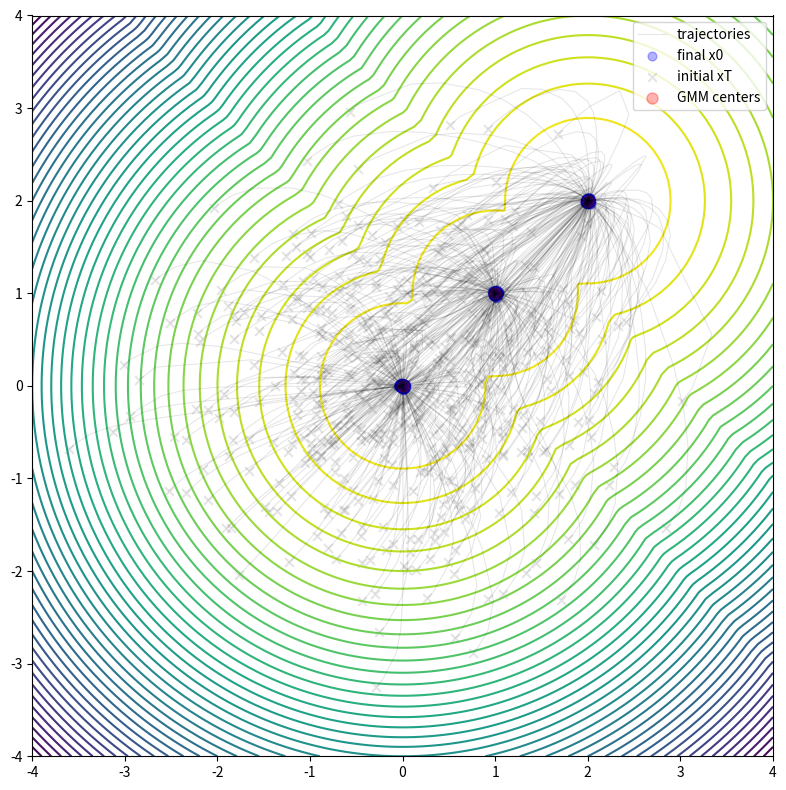

Generate this figure with matplotlib:
import numpy as np
from scipy.special import softmax, logsumexp

def GMM_density(mus, sigma, x):
    """
    :param mus: ndarray of mu, shape [Nbranch, Ndim]
    :param sigma: float, std of an isotropic Gaussian
    :param x: ndarray of x, shape [Nbatch, Ndim]
    :return: ndarray of p(x), shape [Nbatch,]
    """
    Nbranch = mus.shape[0]
    Ndim = mus.shape[1]
    sigma2 = sigma**2
    normfactor = np.sqrt((2 * np.pi * sigma)**Ndim)
    res = x[:, None, :] - mus[None, :, :]  # [x batch, mu, space dim]
    dist2 = np.sum(res ** 2, axis=-1)  # [x batch, mu]
    prob = np.exp(- dist2 / sigma2 / 2, )  # [x batch, mu]
    prob_all = np.sum(prob, axis=1) / Nbranch / normfactor  # [x batch,]
    return prob_all


def GMM_logprob(mus, sigma, x):
    Nbranch = mus.shape[0]
    Ndim = mus.shape[1]
    sigma2 = sigma ** 2
    normfactor = np.sqrt((2 * np.pi * sigma) ** Ndim)
    res = x[:, None, :] - mus[None, :, :]  # [x batch, mu, space dim]
    dist2 = np.sum(res ** 2, axis=-1)  # [x batch, mu]
    logprob = logsumexp(- dist2 / sigma2 / 2, axis=1)
    logprob -= np.log(Nbranch) + np.log(normfactor)
    return logprob


def GMM_scores(mus, sigma, x):
    """
    :param mus: ndarray of mu, shape [Nbranch, Ndim]
    :param sigma: float, std of an isotropic Gaussian
    :param x: ndarray of x, shape [Nbatch, Ndim]
    :return: ndarray of scores, shape [Nbatch, Ndim]
    """
    # for both input x and mus, the shape is [batch, space dim]
    sigma2 = sigma**2
    res = x[:, None, :] - mus[None, :, :]  # [x batch, mu, space dim]
    dist2 = np.sum(res ** 2, axis=-1)  # [x batch, mu]
    participance = softmax(- dist2 / sigma2 / 2, axis=1)  # [x batch, mu]
    scores = - np.einsum("ij,ijk->ik", participance, res) / sigma2   # [x batch, space dim]
    return scores


def beta(t, beta0=0.02, beta1=0.0001, nT=1000):
    # nT is the numebr of training time steps
    return (beta0 * t + beta1 * (1 - t)) * nT


def alpha(t, beta0=0.02, beta1=0.0001, nT=1000):
    # return np.exp(- 1000 * (0.01 * t**2 + 0.0001 * t))
    # return np.exp(- 10 * t**2 - 0.1 * t) * 0.9999
    return np.exp(- nT * (0.5 * (beta0 - beta1) * t**2 + beta1 * t)) * (1 - beta1)


# def alpha(t, beta0=0.02, beta1=0.0001):
#     # return np.exp(- 1000 * (0.01 * t**2 + 0.0001 * t))
#     return np.exp(- 10 * t**2 - 0.1 * t) * 0.9999
#     # return np.exp(- 1000 * (0.5 * (beta0 - beta1) * t**2 - beta1 * t)) * 0.9999


def score_t(t, x, mus, sigma=1E-6, alpha_fun=alpha):
    """Score function of p(x,t) according to VP SDE probability flow"""
    alpha_t = alpha_fun(t)
    sigma_t_sq = (1 - alpha_t**2) + sigma**2
    return GMM_scores(alpha_t * mus, sigma_t_sq, x[None, :])[0, :]


def score_t_vec(t, x, mus, sigma=1E-6, alpha_fun=alpha):
    """Vectorized version of score_t"""
    alpha_t = alpha_fun(t)
    sigma_t_sq = (1 - alpha_t**2) + sigma**2
    return GMM_scores(alpha_t * mus, sigma_t_sq, x.T).T


def f_VP(t, x, mus, sigma=1E-6, alpha_fun=alpha, beta_fun=beta):
    """Right hand side of the VP SDE probability flow ODE"""
    alpha_t = alpha_fun(t)
    beta_t = beta_fun(t)
    sigma_t_sq = (1 - alpha_t**2) + sigma**2
    return - beta_t * (x + GMM_scores(alpha_t * mus, np.sqrt(sigma_t_sq), x[None, :])[0, :])


def f_VP_vec(t, x, mus, sigma=1E-6, alpha_fun=alpha, beta_fun=beta):
    """Right hand side of the VP SDE probability flow ODE, vectorized version"""
    alpha_t = alpha_fun(t)
    beta_t = beta_fun(t)
    sigma_t_sq = (1 - alpha_t**2) + sigma**2
    return - beta_t * (x + GMM_scores(alpha_t * mus, np.sqrt(sigma_t_sq), x.T).T)


def f_VP_noise_vec(t, x, mus, sigma=1E-6, noise_std=0.01):
    alpha_t = alpha(t)
    beta_t = beta(t)
    sigma_t_sq = (1 - alpha_t**2) + sigma**2
    return - beta_t * (x + GMM_scores(alpha_t * mus, np.sqrt(sigma_t_sq), x.T).T + noise_std * np.random.randn(*x.shape))


from scipy.integrate import solve_ivp
def exact_delta_gmm_reverse_diff(mus, sigma, xT, t_eval=None, alpha_fun=alpha, beta_fun=beta):
    sol = solve_ivp(lambda t, x: f_VP_vec(t, x, mus, sigma=sigma, alpha_fun=alpha_fun, beta_fun=beta_fun),
                    (1, 0), xT, method="RK45",
                    vectorized=True, t_eval=t_eval)
    return sol.y[:, -1], sol


def demo_delta_gmm_diffusion(nreps=500, mus=None, sigma=1E-5):
    import matplotlib.pyplot as plt
    if mus is None:
        mus = np.array([[0, 0],
                        [1, 1],
                        [2, 2]])

    xx, yy = np.meshgrid(np.linspace(-4, 4, 100), np.linspace(-4, 4, 100))
    pnts = np.stack([xx, yy], axis=-1)
    pnts = pnts.reshape(-1, 2)
    logprob = GMM_logprob(mus, sigma, pnts)

    sol_col = []
    for i in range(nreps):
        xT = np.random.randn(2)
        x0, sol = exact_delta_gmm_reverse_diff(mus, sigma, xT, t_eval=None)
        sol_col.append(sol)

    x0_col = [sol.y[:, -1] for sol in sol_col]
    xT_col = [sol.y[:, 0] for sol in sol_col]
    x0_col = np.stack(x0_col, axis=0)
    xT_col = np.stack(xT_col, axis=0)
    figh = plt.figure(figsize=(8, 8))
    plt.contour(xx, yy, logprob.reshape(xx.shape), 50, )
    for i, sol in enumerate(sol_col):
        plt.plot(sol.y[0, :], sol.y[1, :], c="k", alpha=0.1, lw=0.75,
                 label=None if i > 0 else "trajectories")
    plt.scatter(x0_col[:, 0], x0_col[:, 1], s=40, c="b", alpha=0.3, label="final x0", marker="o")
    plt.scatter(xT_col[:, 0], xT_col[:, 1], s=40, c="k", alpha=0.1, label="initial xT", marker="x")
    plt.scatter(mus[:, 0], mus[:, 1], s=64, c="r", alpha=0.3, label="GMM centers")
    plt.axis("image")
    plt.legend()
    plt.tight_layout()
    plt.show()
    return figh


if __name__ == "__main__":
    figh = demo_delta_gmm_diffusion(nreps=500)
